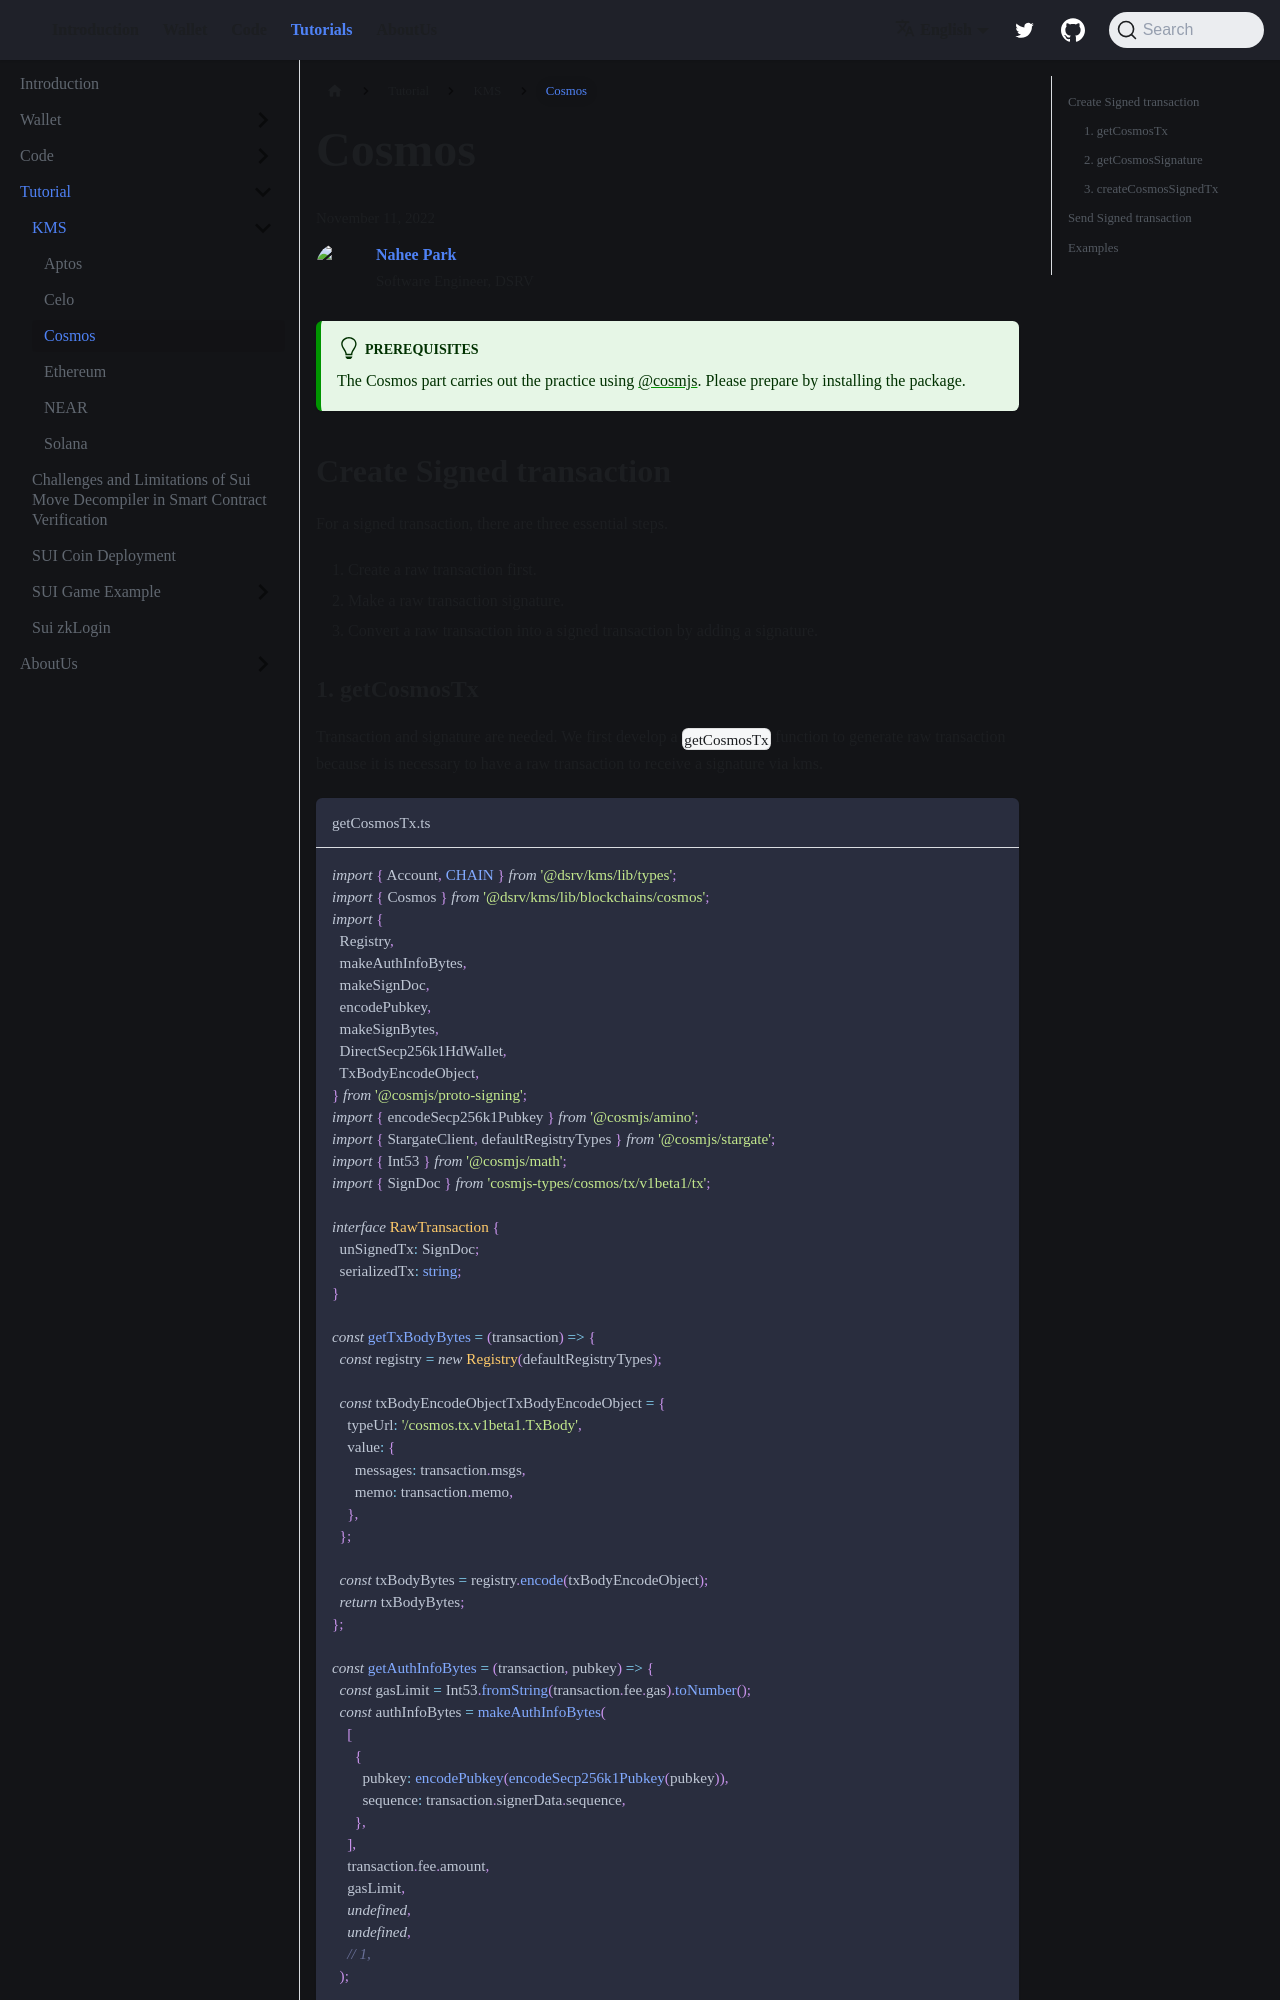

repository: welldonestudio/welldonestudio.github.io · page: tutorials/kms/cosmos/index.html · generator: docusaurus

---
keywords: [cosmos sendTransaction, dapp:sendTransaction, cosmos, kms, '@dsrv/kms']
description: Sending Transactions using @dsrv/kms in cosmos
---

# Cosmos

<div>
  <span className='author-sm'>November 11, 2022</span>
  <div className='author-div'>
    <div className='author-avatars'>
      <a href='https://github.com/Nahee-Park' target='_blank'><img src='https://avatars.githubusercontent.com/u/81923229?v=4' /></a>
    </div>
    <div>
      <span className='author-name'>Nahee Park</span><br/>
      <span className='author-sm'>Software Engineer, DSRV </span>
    </div>
  </div>
</div>
<br/>

:::tip Prerequisites
The Cosmos part carries out the practice using [@cosmjs](https://cosmos.github.io/cosmjs/). Please prepare by installing the package.
:::

## Create Signed transaction

For a signed transaction, there are three essential steps.

1. Create a raw transaction first.
2. Make a raw transaction signature.
3. Convert a raw transaction into a signed transaction by adding a signature.
